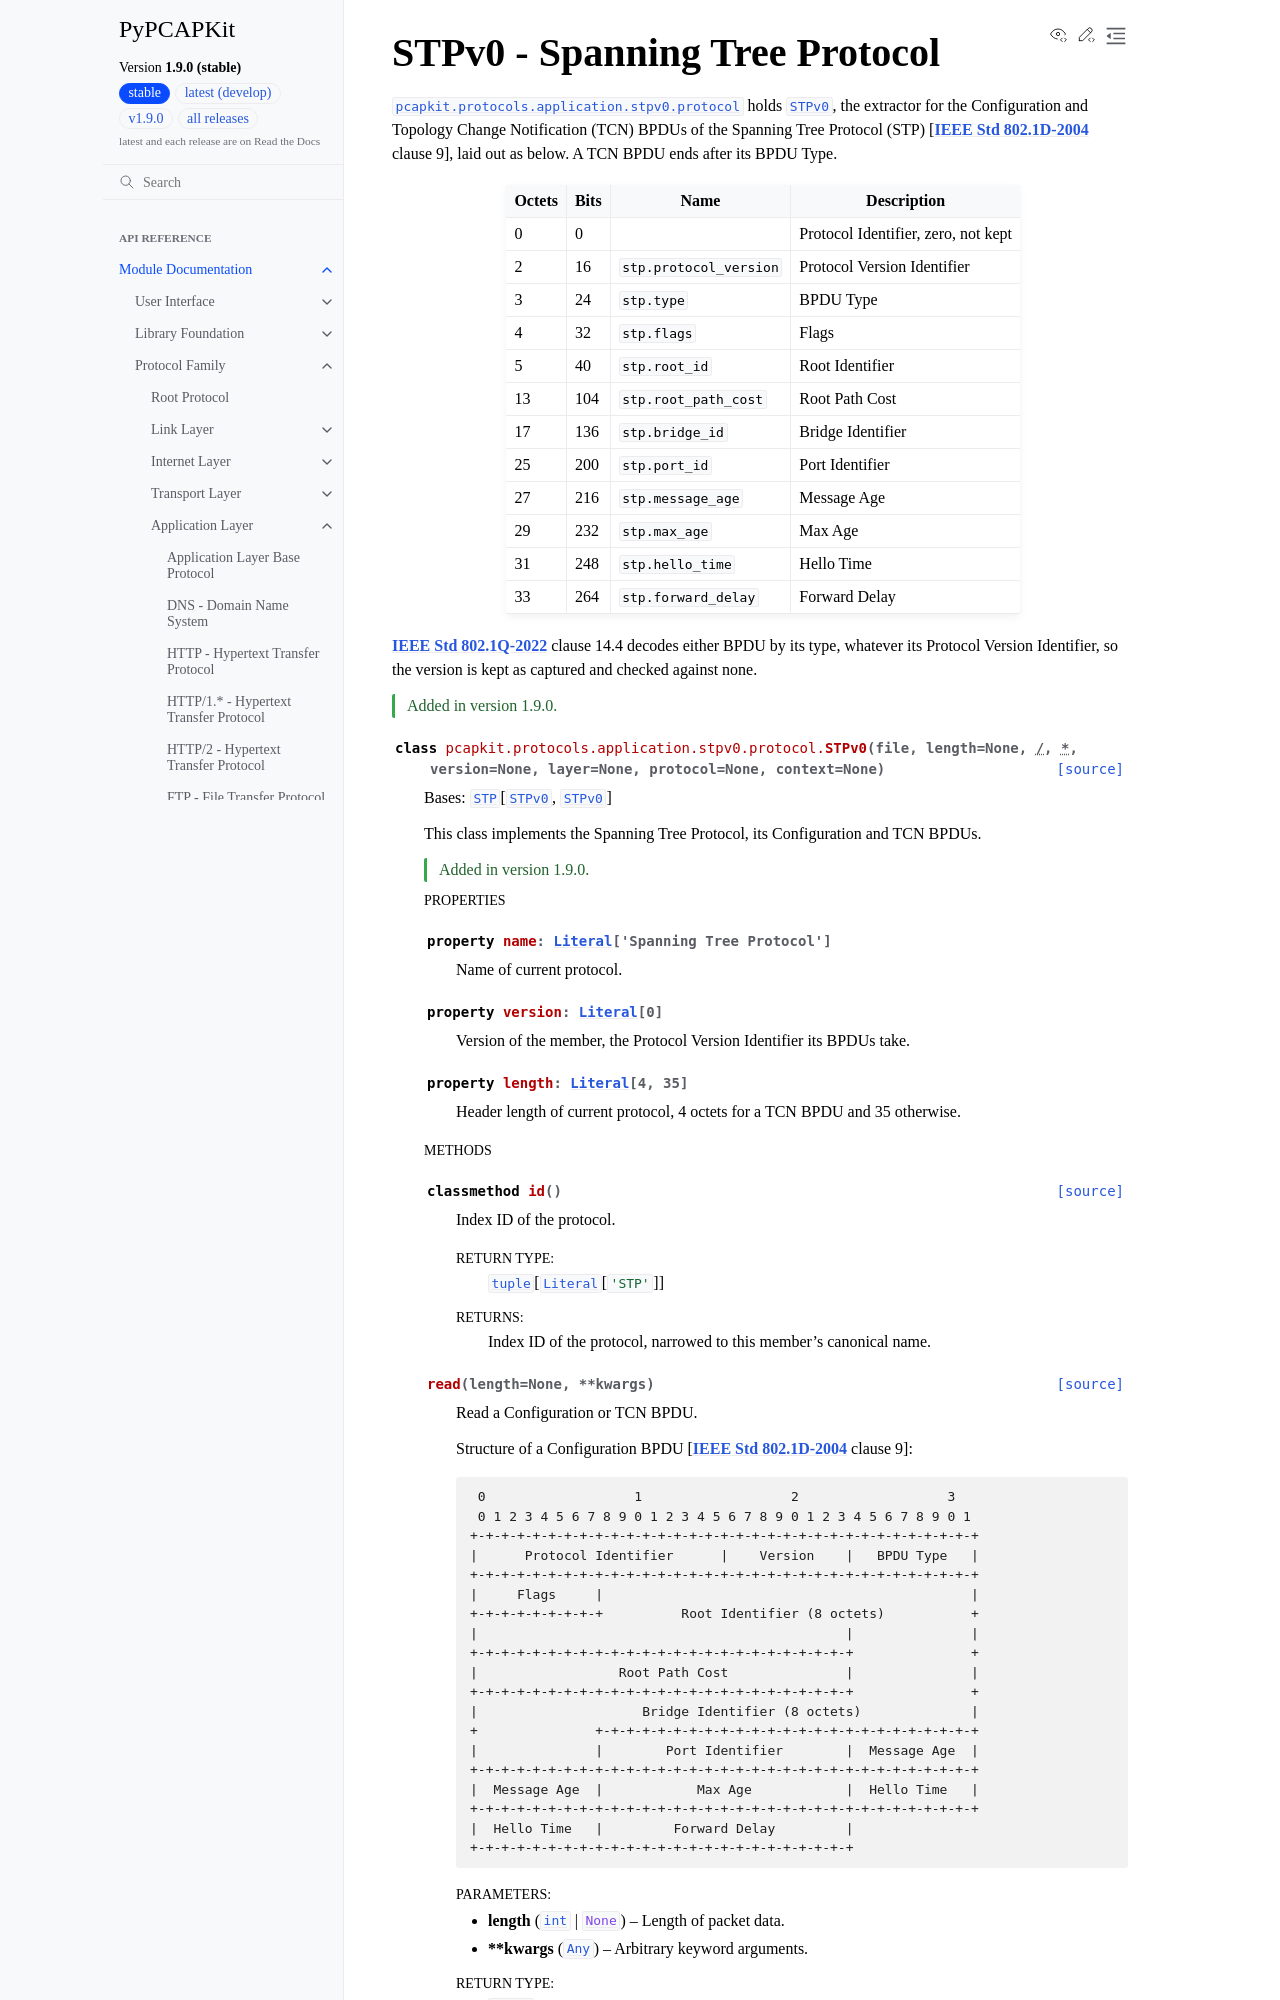

repository: JarryShaw/PyPCAPKit · page: pcapkit/protocols/application/stpv0.html · generator: sphinx

STPv0 - Spanning Tree Protocol
====================================

.. module:: pcapkit.protocols.application.stpv0
.. module:: pcapkit.protocols.application.stpv0.protocol

:mod:`pcapkit.protocols.application.stpv0.protocol` holds
:class:`~pcapkit.protocols.application.stpv0.protocol.STPv0`, the extractor for the
Configuration and Topology Change Notification (TCN) BPDUs of the Spanning Tree
Protocol (STP) [:ieee:`802.1D-2004` clause 9], laid out as below. A TCN BPDU ends
after its BPDU Type.

.. table::
